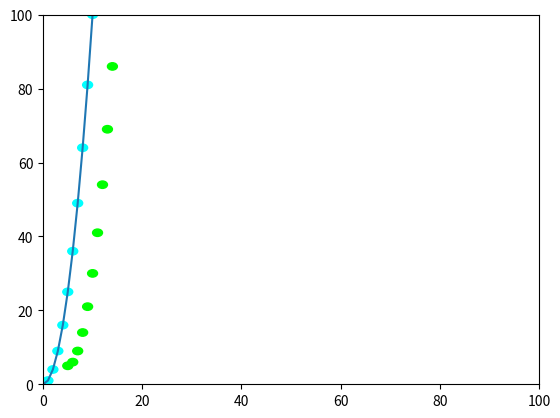

Write Python code to recreate this figure.
import matplotlib.pyplot as plt
import matplotlib

# A range of values
x = list(range(0, 20))

# y = x^2
y = [xv * xv for xv in x]

fig = plt.figure()
ax = fig.add_subplot(1, 1, 1)
ax.set_xlim(0, 100)
ax.set_ylim(0, 100)

# Plot a line showing the curve
ax.plot(x, y)

for i in range(0, len(x) - 1):
    pt=(x[i],y[i])
    x_offset=5
    y_offset=5


    # Manual transformation fo the point
    # pt_tx = ax.transData.transform(pt)
    pt_tx = (x[i] + x_offset, y[i] + y_offset)

    # A circle drawn automatically in the data coordinates (blue-ish)
    ax.add_artist(plt.Circle(pt, 1, color="#00ffff"))

    # A circle drawn at my manually transformed coordinates (green)
    # I expect these should end up in the same position as the blue
    # ax.add_artist(plt.Circle(pt_tx, 4, transform=matplotlib.transforms.IdentityTransform(), color="#00ff00"))
    ax.add_artist(plt.Circle(pt_tx, 1,  color="#00ff00"))

#fig.savefig("test.pdf")
plt.show()